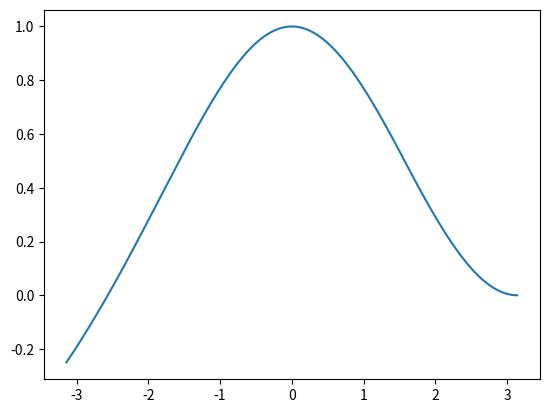

Reproduce this figure in Python.

import numpy as np
import matplotlib.pyplot as plt 

pi = 3.14159;

def qsin(x):
    if x < 0:
        return -qsin(-x)
    
    pis = pi*pi
    px = (pi - x);
    xpx = x*px;
    y = (16*xpx)/(5*pis - 4*xpx);
    return y


jarray = np.linspace(-128, 128, 256)
theta = [((float)(j) / 128.0) * 3.14159265 for j in jarray]
sarray = [qsin(pi/2 - _x) for _x in theta]

yarray = (np.array(sarray)+1.0)/2;

plt.plot(theta,yarray)
# plt.plot(theta,sarray)
plt.show()
